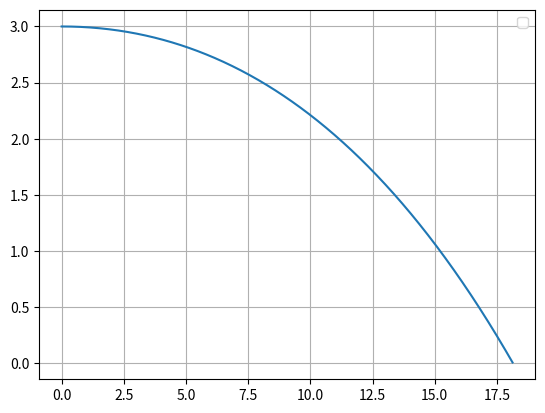

Source code (Python):
import matplotlib.pyplot as plt
import numpy as np

#Constantes
g = 9.8
m = 0.057  #massa da bola
r = 0.034  #raio da bola
PAr = 1.225  #densidade do ar
vt = 20 #velocidade terminal
dt = 0.001

t = np.arange(0, 5+dt, dt)
A = np.pi*(r)**2   #area da bola
D = g / vt**2 #coeficiente de resistência do ar

mag = 0.5*A*PAr*r

Rx = np.zeros(t.size)
Ry = np.zeros(t.size)
Rz = np.zeros(t.size)

Vx = np.zeros(t.size)
Vy = np.zeros(t.size)
Vz = np.zeros(t.size)

#Posição inicial
Rx[0] = 0
Ry[0] = 3
Rz[0] = 0

#Velocidade inicial
Vx[0] = 30
Vy[0] = 0
Vz[0] = 0.0

#Rotação inicial
Wx = 0
Wy = 0
Wz = -60

#Método de Euler
for i in range(0, t.size-1):
    v = np.sqrt(Vx[i]**2+Vy[i]**2+Vz[i]**2)
    
    #Consoante a rotaçao -> mudar isto
    amagx = mag* np.cross([Wx,Wy,Wz],[Vx[i],Vy[i],Vz[i]])[0] / m 
    amagy = mag* np.cross([Wx,Wy,Wz],[Vx[i],Vy[i],Vz[i]])[1] / m 
    amagz = mag* np.cross([Wx,Wy,Wz],[Vx[i],Vy[i],Vz[i]])[2] / m 
    
    #ha de estar certo para os casos gerais
    ax = -D * Vx[i] * abs(v) + amagx
    ay = - g - D * Vy[i] * abs(v) + amagy
    az = -D * Vz[i] * abs(v) + amagz
    
    Vx[i+1] = Vx[i] + ax * dt
    Vy[i+1] = Vy[i] + ay * dt
    Vz[i+1] = Vz[i] + az * dt
    
    Rx[i+1] = Rx[i] + Vx[i] *dt
    Ry[i+1] = Ry[i] + Vy[i] * dt
    Rz[i+1] = Rz[i] + Vz[i] * dt
    

for i in range(0, t.size-1):
    #alcance
    if(Ry[i+1] < 0):
        print("Alcance: ",Rx[i+1])
        print("Tempo para alcance máxima: ", t[i+1])
        break

print("\nAltura da bola para x = 12: " + str(Ry[np.where(Rx >= 12)][0]))

t = t[:i]
Vx = Vx[:i]
Vy = Vy[:i]
Vz = Vz[:i]

Rx = Rx[:i]
Ry = Ry[:i]
Rz = Rz[:i]



plt.plot(Rx,Ry)
plt.legend()
plt.grid()
plt.show()


#RESPOSTA ÀS QUESTÕES
# a bola encontra -se a uma altura de 1.82metros quando passa pela rede, logo passa pela rede
# a bola cai no chão a uma distância de 18.17m, sendo portanto inferior a 18,4 metros  e superior a 12m concluindo-se que o serviço é válido